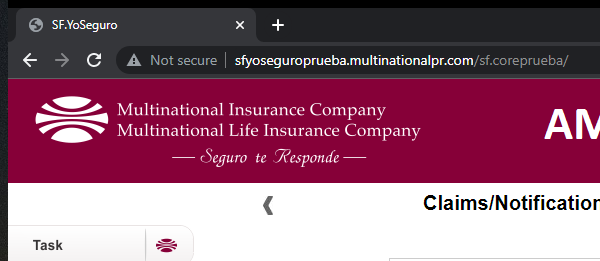
Task: Developed by SoftBotic - Panama
Workflow: Logout YoSeguro

Step 1: Attach Browser 'chrome.exe  SF.YoSeguro' in window 'SF.YoSeguro' (chrome.exe)

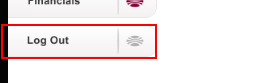
Step 2: find the text box 'ctl324'

Step 3 [then]: click on the text box 'ctl324' (same screen as step 2)

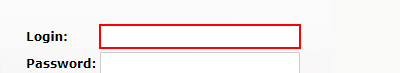
Step 4: find the text box 'Login'
